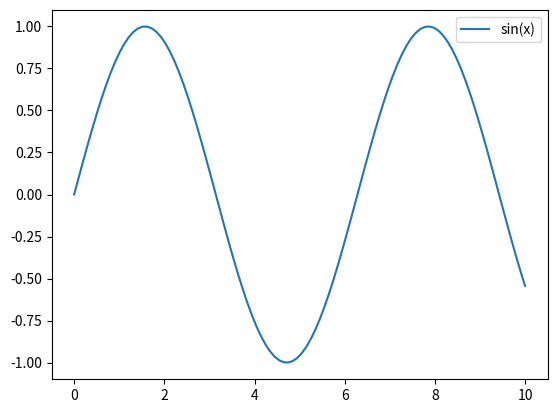

Write the Python code that produced this figure.
import numpy as np
import matplotlib.pyplot as plt

def random_plot():
    x = np.linspace(0,10,100)
    y = np.sin(x)
    plt.plot(x, y, label="sin(x)")
    plt.legend()
    plt.savefig("plot.png")
    print("Plot saved as plot.png")

if __name__ == "__main__":
    random_plot()
